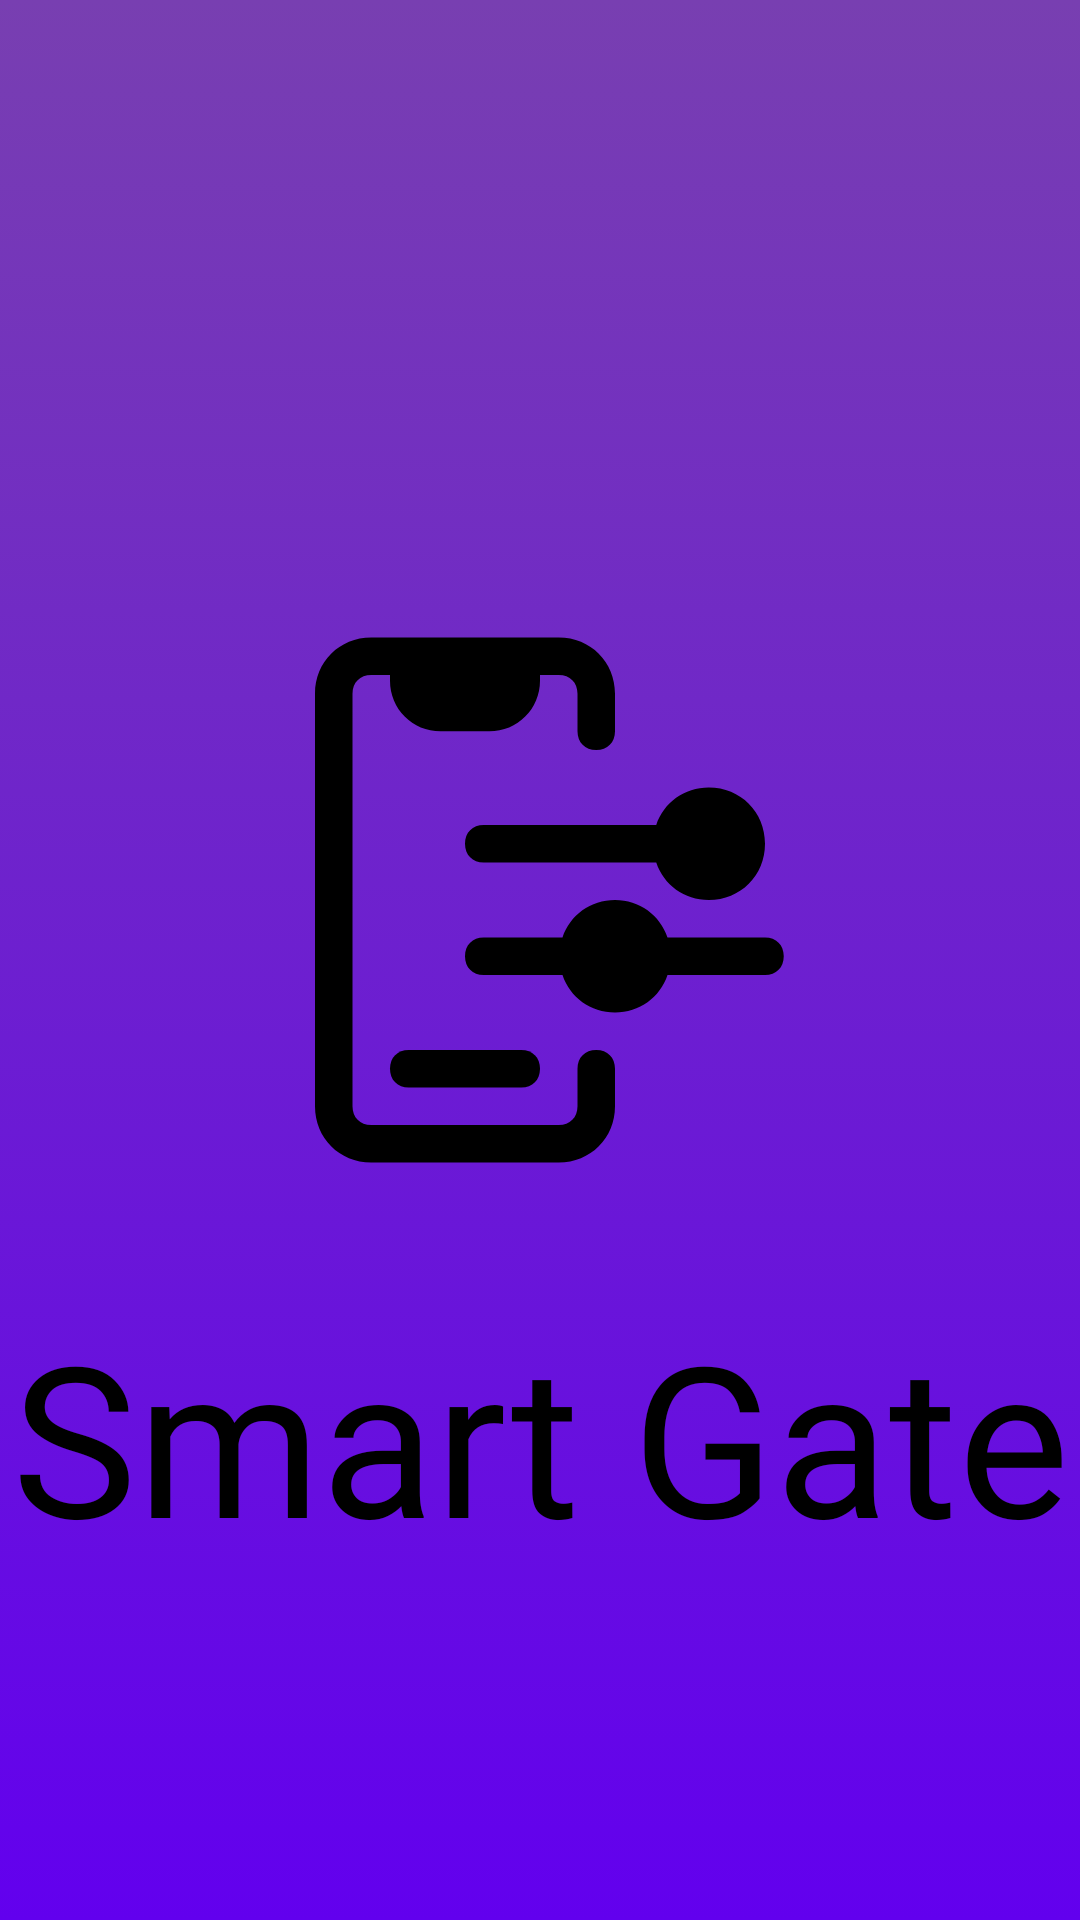

Android layout source for this screen:
<!-- AndroidManifest.xml: application theme Theme.SmartGate -->
<!-- res/layout/splash_background.xml -->
<?xml version="1.0" encoding="utf-8"?>
<androidx.constraintlayout.widget.ConstraintLayout xmlns:android="http://schemas.android.com/apk/res/android"
    xmlns:app="http://schemas.android.com/apk/res-auto"
    xmlns:tools="http://schemas.android.com/tools"
    android:layout_width="match_parent"
    android:layout_height="match_parent"
    android:background="@drawable/custom_background_login">

    <ImageView
        android:id="@+id/splash_img_title"
        android:layout_width="0dp"
        android:layout_height="wrap_content"
        android:layout_marginStart="24dp"
        android:layout_marginLeft="24dp"
        android:layout_marginTop="200dp"
        android:layout_marginEnd="24dp"
        android:layout_marginRight="24dp"
        app:layout_constraintEnd_toEndOf="parent"
        app:layout_constraintHorizontal_bias="0.0"
        app:layout_constraintStart_toStartOf="parent"
        app:layout_constraintTop_toTopOf="parent"
        app:srcCompat="@drawable/_579055_and_computers_hardware_iphone_phone_icon" />

    <TextView
        android:id="@+id/splash_txt_title"
        android:layout_width="wrap_content"
        android:layout_height="wrap_content"
        android:layout_marginTop="32dp"
        android:fontFamily="@font/caveat_bold"
        android:text="Smart Gate"
        android:textAlignment="center"
        android:textColor="#000000"
        android:textSize="70sp"
        app:layout_constraintEnd_toEndOf="parent"
        app:layout_constraintStart_toStartOf="parent"
        app:layout_constraintTop_toBottomOf="@+id/splash_img_title" />
</androidx.constraintlayout.widget.ConstraintLayout>
<!-- resources referenced by this layout -->
<resources>
  <!-- drawable _579055_and_computers_hardware_iphone_phone_icon (drawable) -->
  <vector android:height="200dp" android:viewportHeight="32"
      android:viewportWidth="32" android:width="200dp" xmlns:android="http://schemas.android.com/apk/res/android">
      <path android:fillColor="#FF000000" android:pathData="M19,24c-0.6,0 -1,0.4 -1,1v2c0,0.6 -0.4,1 -1,1H7c-0.6,0 -1,-0.4 -1,-1V5c0,-0.6 0.4,-1 1,-1h1v0.3C8,5.8 9.2,7 10.7,7h2.6C14.8,7 16,5.8 16,4.3V4h1c0.6,0 1,0.4 1,1v2c0,0.6 0.4,1 1,1s1,-0.4 1,-1V5c0,-1.7 -1.3,-3 -3,-3H7C5.3,2 4,3.3 4,5v22c0,1.7 1.3,3 3,3h10c1.7,0 3,-1.3 3,-3v-2C20,24.4 19.6,24 19,24z"/>
      <path android:fillColor="#FF000000" android:pathData="M13,12c-0.6,0 -1,0.4 -1,1s0.4,1 1,1h9.2c0.4,1.2 1.5,2 2.8,2c1.7,0 3,-1.3 3,-3s-1.3,-3 -3,-3c-1.3,0 -2.4,0.8 -2.8,2H13z"/>
      <path android:fillColor="#FF000000" android:pathData="M28,18h-5.2c-0.4,-1.2 -1.5,-2 -2.8,-2s-2.4,0.8 -2.8,2H13c-0.6,0 -1,0.4 -1,1s0.4,1 1,1h4.2c0.4,1.2 1.5,2 2.8,2s2.4,-0.8 2.8,-2H28c0.6,0 1,-0.4 1,-1S28.6,18 28,18z"/>
      <path android:fillColor="#FF000000" android:pathData="M8,25c0,0.6 0.4,1 1,1h6c0.6,0 1,-0.4 1,-1s-0.4,-1 -1,-1H9C8.4,24 8,24.4 8,25z"/>
  </vector>
  <!-- drawable custom_background_login (drawable) -->
  <?xml version="1.0" encoding="utf-8"?>
  <selector xmlns:android="http://schemas.android.com/apk/res/android">
      <item>
          <shape android:shape="rectangle">
              <gradient android:angle="90"
                  android:startColor="#FF6200EE"
                  android:endColor="#783FB1"/>
          </shape>
      </item>
  </selector>
  <style name="Theme.SmartGate" parent="Theme.AppCompat.Light.NoActionBar">
          
          <item name="colorPrimary">@color/purple_500</item>
          <item name="colorPrimaryVariant">@color/purple_700</item>
          <item name="colorOnPrimary">@color/white</item>
          
          <item name="colorSecondary">@color/teal_200</item>
          <item name="colorSecondaryVariant">@color/teal_700</item>
          <item name="colorOnSecondary">@color/black</item>
          
          <item name="android:statusBarColor" tools:targetApi="21">?attr/colorPrimaryVariant</item>
          
      </style>
  <color name="purple_500">#FF6200EE</color>
  <color name="purple_700">#FF3700B3</color>
  <color name="white">#FFFFFFFF</color>
  <color name="teal_200">#FF03DAC5</color>
  <color name="teal_700">#FF018786</color>
  <color name="black">#FF000000</color>
</resources>
